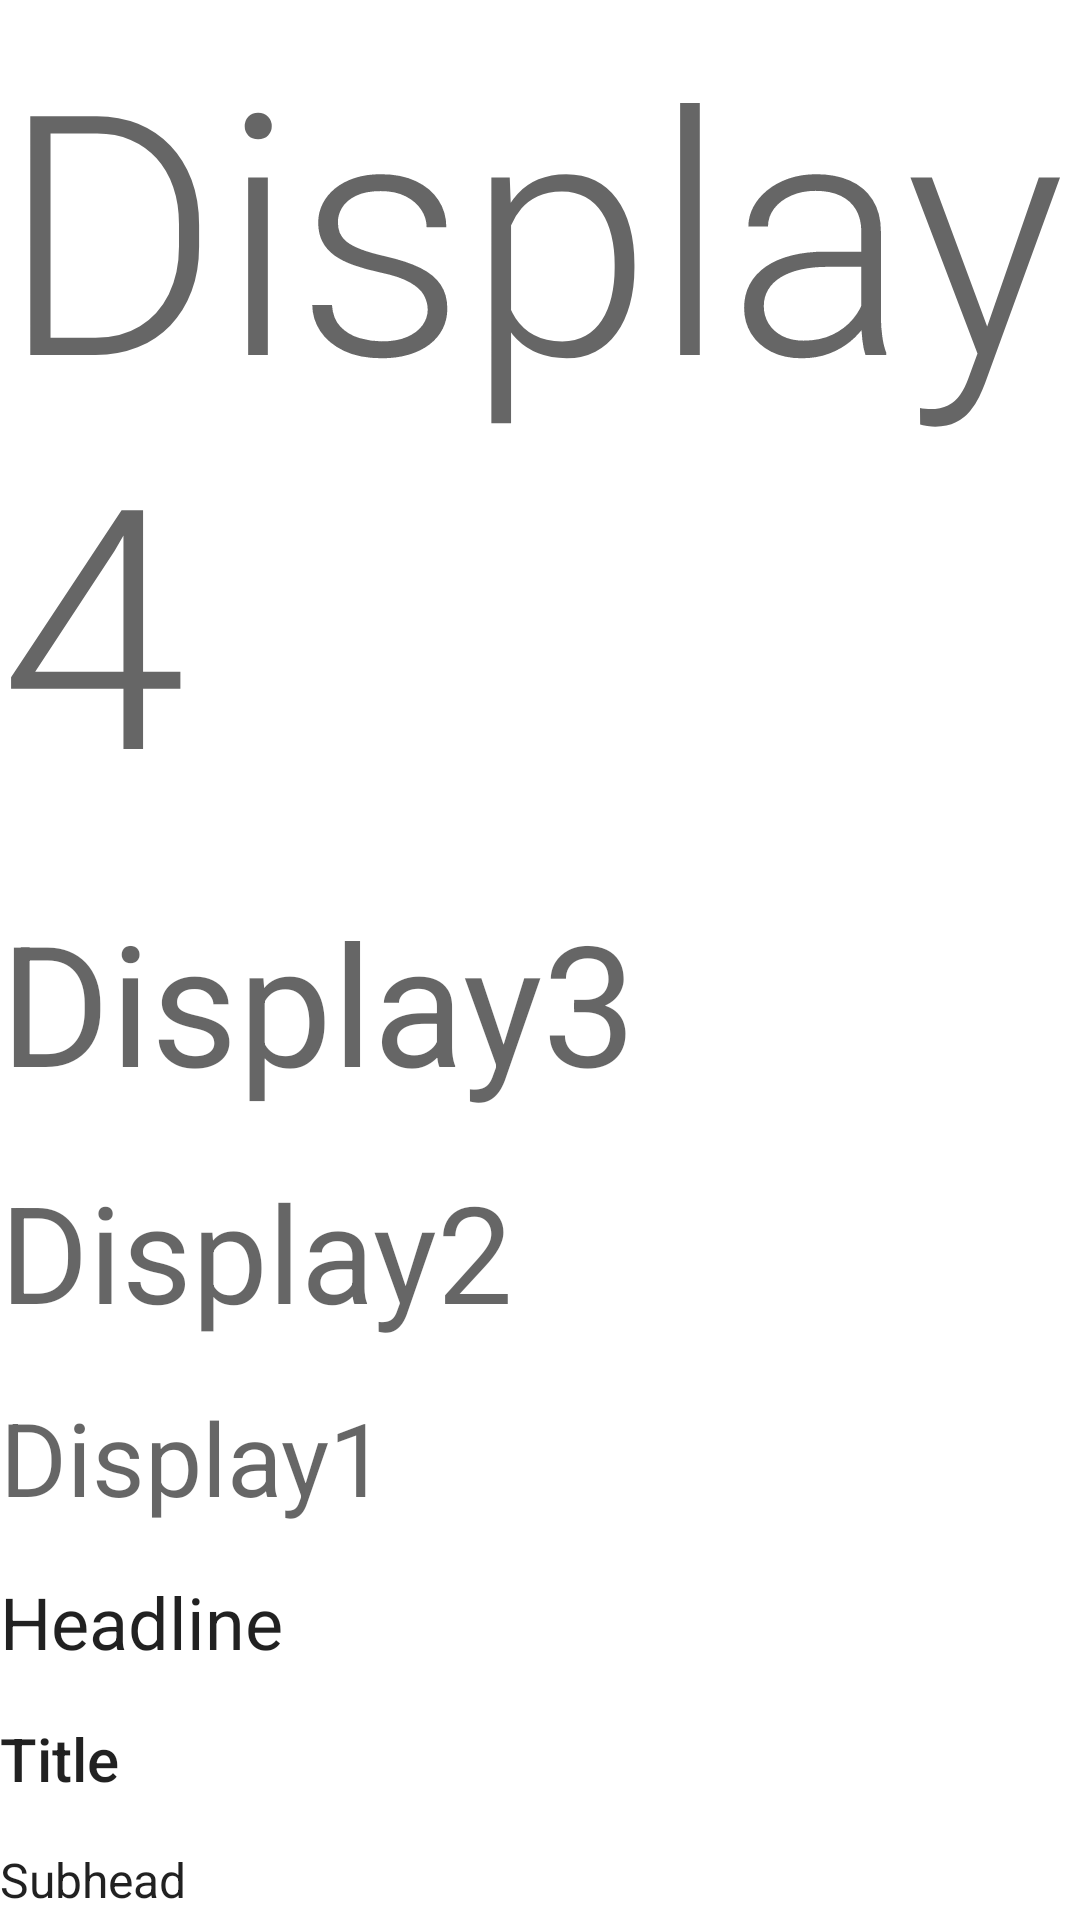

Android layout source for this screen:
<!-- AndroidManifest.xml: application theme AppTheme -->
<!-- res/layout/activity_typography.xml -->
<?xml version="1.0" encoding="utf-8"?>
<androidx.constraintlayout.widget.ConstraintLayout xmlns:android="http://schemas.android.com/apk/res/android"
    xmlns:app="http://schemas.android.com/apk/res-auto"
    xmlns:tools="http://schemas.android.com/tools"
    android:layout_width="match_parent"
    android:layout_height="match_parent"
    tools:context="ir.rainday.fontexample.activities.TypographyActivity">
    <LinearLayout
        android:layout_width="wrap_content"
        android:layout_height="wrap_content"
        android:layout_marginBottom="16dp"
        android:layout_marginEnd="16dp"
        android:layout_marginStart="16dp"
        android:layout_marginTop="16dp"
        android:gravity="center_horizontal"
        android:orientation="vertical"
        app:layout_constraintBottom_toBottomOf="parent"
        app:layout_constraintEnd_toEndOf="parent"
        app:layout_constraintStart_toStartOf="parent"
        app:layout_constraintTop_toTopOf="parent">

        <TextView
            android:id="@+id/textView"
            android:layout_width="match_parent"
            android:layout_height="wrap_content"
            android:text="Display4"
            android:textAppearance="@style/Text.Display4" />

        <TextView
            android:id="@+id/textView2"
            android:layout_width="match_parent"
            android:layout_height="wrap_content"
            android:layout_marginTop="16dp"
            android:text="Display3"
            android:textAppearance="@style/Text.Display3" />

        <TextView
            android:id="@+id/textView3"
            android:layout_width="match_parent"
            android:layout_height="wrap_content"
            android:layout_marginTop="16dp"
            android:text="Display2"
            android:textAppearance="@style/Text.Display2" />

        <TextView
            android:id="@+id/textView4"
            android:layout_width="match_parent"
            android:layout_height="wrap_content"
            android:layout_marginTop="16dp"
            android:text="Display1"
            android:textAppearance="@style/Text.Display1" />

        <TextView
            android:id="@+id/textView5"
            android:layout_width="match_parent"
            android:layout_height="wrap_content"
            android:layout_marginTop="16dp"
            android:text="Headline"
            android:textAppearance="@style/Text.Headline" />

        <TextView
            android:id="@+id/textView6"
            android:layout_width="match_parent"
            android:layout_height="wrap_content"
            android:layout_marginTop="16dp"
            android:text="Title"
            android:textAppearance="@style/Text.Title" />

        <TextView
            android:id="@+id/textView7"
            android:layout_width="match_parent"
            android:layout_height="wrap_content"
            android:layout_marginTop="16dp"
            android:text="Subhead"
            android:textAppearance="@style/Text.Subhead" />

        <TextView
            android:id="@+id/textView8"
            android:layout_width="match_parent"
            android:layout_height="wrap_content"
            android:layout_marginTop="16dp"
            android:text="Body2"
            android:textAppearance="@style/Text.Body2" />

        <TextView
            android:id="@+id/textView9"
            android:layout_width="match_parent"
            android:layout_height="wrap_content"
            android:layout_marginTop="16dp"
            android:text="Body1"
            android:textAppearance="@style/Text.Body1" />

        <TextView
            android:id="@+id/textView10"
            android:layout_width="match_parent"
            android:layout_height="wrap_content"
            android:layout_marginTop="16dp"
            android:text="Caption"
            android:textAppearance="@style/Text.Caption" />
    </LinearLayout>
</androidx.constraintlayout.widget.ConstraintLayout>
<!-- resources referenced by this layout -->
<resources>
  <style name="Text.Body1" parent="TextAppearance.AppCompat.Body1" />
  <style name="Text.Body2" parent="TextAppearance.AppCompat.Body2" />
  <style name="Text.Caption" parent="TextAppearance.AppCompat.Caption" />
  <style name="Text.Display1" parent="TextAppearance.AppCompat.Display1" />
  <style name="Text.Display2" parent="TextAppearance.AppCompat.Display2" />
  <style name="Text.Display3" parent="TextAppearance.AppCompat.Display3" />
  <style name="Text.Display4" parent="TextAppearance.AppCompat.Display4" />
  <style name="Text.Headline" parent="TextAppearance.AppCompat.Headline" />
  <style name="Text.Subhead" parent="TextAppearance.AppCompat.Subhead" />
  <style name="Text.Title" parent="TextAppearance.AppCompat.Title" />
</resources>
